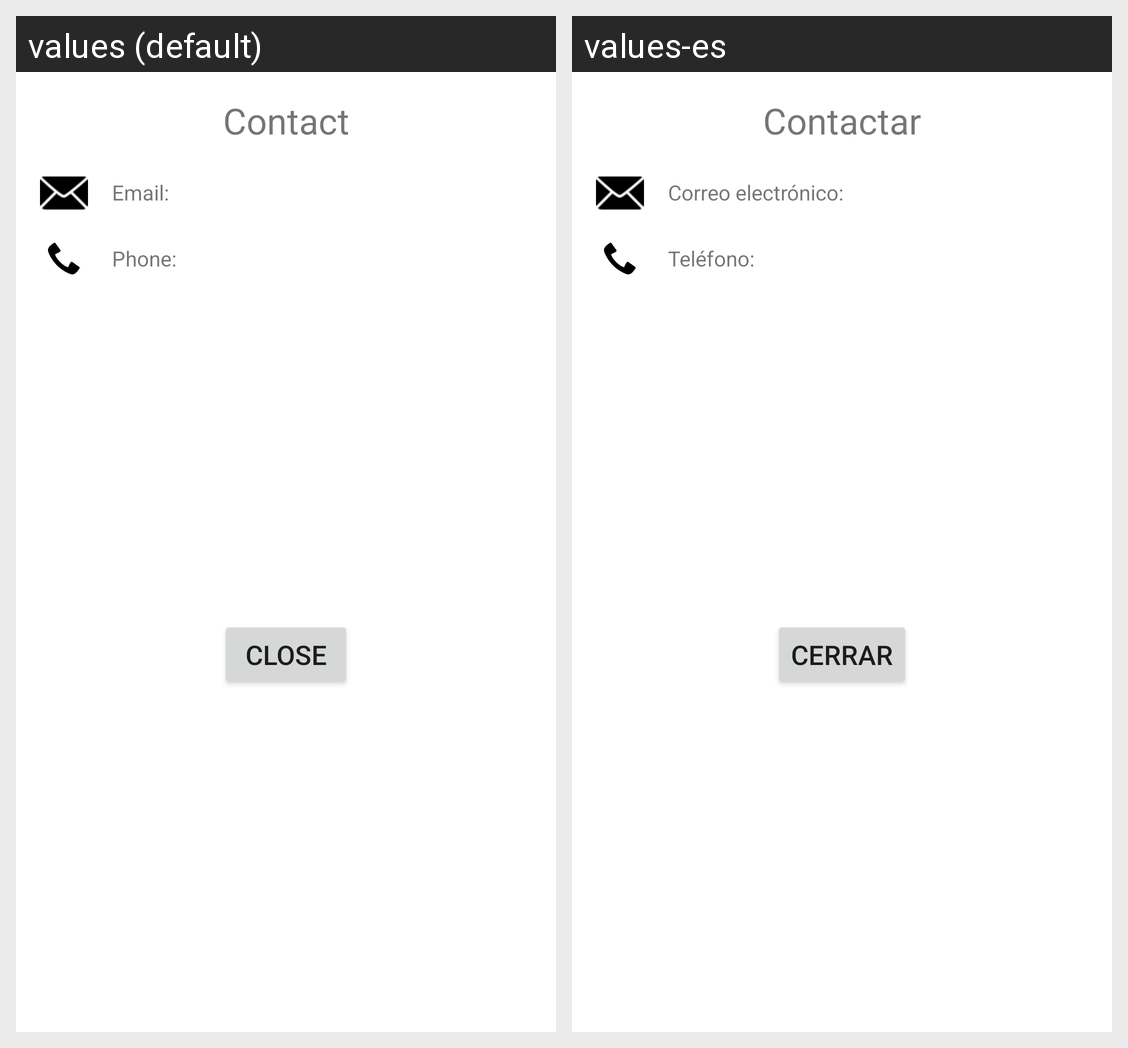

The same Android screen rendered under two of its app's locales, left to right. List the strings drawn on it with the default value and each locale's translation.
Android screen res/layout/contact_us_dialog.xml rendered under 2 locales, left to right: values (default), values-es. Device: Nexus 5 (rendered at 1080×1920; each locale shown at half size, 540×960, under a caption strip naming it); theme AppTheme.
Strings drawn on this screen, with the default value and each locale's value (text and hints the layout hard-codes, and strings that could not be matched under every locale, appear in the picture but are not listed):

contact_title
  values: Contact
  values-es: Contactar

contact_email
  values: Email:
  values-es: Correo electrónico:

contact_phone
  values: Phone:
  values-es: Teléfono:

button_literal_close
  values: Close
  values-es: Cerrar
